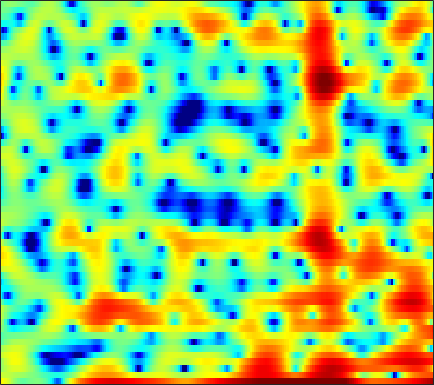

The file beside this chart, header and first rows:
4.7439, 4.3932, 3.8213, 3.1345, 2.5472, 1.6879, 0.79242, 0.15514, -0.54621, -1.0132, -1.1981, -1.161, -0.93805, -0.63926, -0.41649, -0.17322, -0.029526, -0.021714, -0.17011, -0.51083, -1.0963, -1.7283, -2.8872, -4.499
2.628, 2.529, 2.381, 2.215, 2.078, 1.886, 1.684, 1.528, 1.316, 1.104, 0.8909, 0.728, 0.5023, 0.2617, 0.06192, -0.234, -0.5656, -0.8406, -1.232, -1.653, -2.091, -2.419, -2.835, -3.194
0.5076, 1.169, 1.902, 2.467, 2.786, 3.085, 3.245, 3.28, 3.22, 3.04, 2.744, 2.452, 1.964, 1.369, 0.8524, 0.07668, -0.815, -1.547, -2.61, -3.775, -5.046, -6.061, -7.447, -8.813
0.5714, 1.511, 2.525, 3.28, 3.694, 4.054, 4.21, 4.2, 4.028, 3.673, 3.136, 2.609, 1.742, 0.671, -0.2639, -1.713, -3.398, -4.823, -6.922, -9.226, -11.64, -13.43, -15.76, -18.07
2.451, 2.854, 3.33, 3.712, 3.922, 4.092, 4.112, 4.028, 3.772, 3.354, 2.751, 2.166, 1.19, -0.04258, -1.158, -2.934, -5.092, -7.004, -9.993, -13.43, -16.74, -17.95, -17.46, -16.23
1.019, 1.483, 2.011, 2.444, 2.707, 2.962, 3.103, 3.135, 3.061, 2.855, 2.518, 2.174, 1.607, 0.9269, 0.3531, -0.4658, -1.335, -2.009, -2.912, -3.78, -4.525, -4.96, -5.399, -5.737
-1.764, -1.014, -0.2066, 0.4231, 0.7957, 1.174, 1.437, 1.568, 1.653, 1.657, 1.597, 1.516, 1.37, 1.195, 1.034, 0.7898, 0.5182, 0.2931, -0.01998, -0.3268, -0.6149, -0.8286, -1.115, -1.395
-1.911, -1.486, -1.09, -0.8516, -0.7451, -0.6533, -0.5952, -0.5366, -0.4457, -0.3321, -0.2032, -0.09971, 0.04186, 0.1842, 0.2835, 0.4214, 0.5802, 0.7169, 0.9144, 1.088, 1.192, 1.201, 1.154, 1.014
0.3255, -0.3946, -1.575, -2.904, -3.887, -4.815, -5.046, -4.802, -4.256, -3.719, -3.364, -3.22, -3.136, -2.966, -2.696, -2.073, -1.192, -0.4346, 0.5586, 1.48, 2.243, 2.704, 3.135, 3.35
1.663, 0.04725, -2.7, -6.435, -10.21, -15.65, -13.21, -10.21, -7.883, -6.965, -7.228, -8.132, -10.52, -15.15, -20.77, -15.31, -8.839, -5.711, -2.773, -0.6903, 0.9032, 1.917, 3.041, 3.856
2.473, 1.423, 0.00614, -1.381, -2.312, -3.368, -4.049, -4.383, -4.808, -5.383, -6.156, -6.792, -7.789, -8.748, -9.164, -9.039, -8.047, -7.023, -5.466, -3.839, -2.211, -1.041, 0.3937, 1.624
2.639, 1.795, 0.7256, -0.1956, -0.7431, -1.278, -1.657, -1.924, -2.332, -2.754, -3.254, -3.757, -4.638, -5.802, -6.77, -8.325, -10.41, -12.2, -12.74, -9.851, -6.204, -3.855, -1.39, 0.4172
-0.3509, -1.945, -3.807, -4.686, -4.51, -3.61, -2.622, -1.981, -1.282, -0.8486, -0.751, -0.8999, -1.303, -1.989, -2.727, -4.021, -5.486, -6.396, -6.615, -5.201, -3.032, -1.459, 0.3237, 1.753
-4.819, -7.396, -11.87, -14.25, -11.25, -7.26, -4.567, -3.077, -1.615, -0.6325, -0.002086, 0.2917, 0.525, 0.5597, 0.4692, 0.3216, 0.2782, 0.2742, 0.3272, 0.5818, 1.048, 1.407, 1.81, 2.191
-4.455, -4.656, -4.705, -4.375, -3.889, -3.05, -2.12, -1.398, -0.5434, 0.1111, 0.6159, 0.9224, 1.186, 1.334, 1.39, 1.43, 1.412, 1.394, 1.394, 1.408, 1.402, 1.385, 1.356, 1.252
-6.494, -4.977, -3.377, -2.116, -1.362, -0.5115, 0.2232, 0.6783, 1.144, 1.492, 1.721, 1.81, 1.813, 1.734, 1.653, 1.485, 1.262, 1.105, 0.9405, 0.7766, 0.5941, 0.4836, 0.3474, 0.1319
-3.337, -2.008, -0.5328, 0.5658, 1.2, 1.854, 2.302, 2.491, 2.608, 2.599, 2.439, 2.207, 1.815, 1.309, 0.8474, 0.1765, -0.477, -0.9416, -1.495, -1.837, -1.907, -1.86, -1.753, -1.641
2.306, 2.625, 3.024, 3.307, 3.455, 3.542, 3.463, 3.306, 2.994, 2.515, 1.866, 1.289, 0.4075, -0.7027, -1.705, -3.251, -5.067, -6.697, -8.99, -10.13, -9.157, -7.739, -6.018, -4.622
4.941, 4.885, 4.723, 4.488, 4.242, 3.793, 3.223, 2.735, 1.947, 1.009, -0.01765, -0.8664, -2.133, -3.489, -4.581, -6.341, -8.507, -10.4, -13.71, -16.13, -13.36, -10.75, -7.782, -5.57
5.936, 5.625, 5.112, 4.5, 3.946, 3.086, 2.089, 1.219, -0.1157, -1.566, -3.136, -4.374, -6.021, -7.311, -8.048, -8.753, -8.957, -8.794, -8.452, -7.773, -6.598, -5.667, -4.379, -3.051
5.468, 4.898, 4.066, 3.125, 2.365, 1.266, -0.02855, -1.188, -2.959, -5.132, -7.885, -10.28, -14.08, -18.5, -20.09, -17.36, -13.82, -11.73, -9.185, -6.837, -4.97, -3.648, -1.974, -0.6759
2.823, 1.689, 0.237, -0.9295, -1.534, -2.24, -3.071, -3.851, -5.419, -7.704, -10.67, -13.48, -18.32, -22.57, -23.88, -22.07, -17.05, -13.8, -10.24, -7.061, -4.596, -3.008, -1.044, 0.552
-0.9978, -4.291, -11.12, -15.56, -10.38, -6.606, -4.988, -4.643, -5.099, -6.277, -8.287, -10.2, -13.32, -16.99, -18.32, -16.94, -13.28, -11.18, -8.489, -6.292, -4.359, -2.905, -1.196, 0.5012
0.9099, -0.5568, -2.341, -3.212, -3.141, -2.583, -2.052, -1.928, -2.022, -2.53, -3.313, -4.014, -5.021, -5.881, -6.381, -6.783, -6.923, -7, -7.094, -7.244, -7.116, -6.472, -4.744, -2.412
2.527, 2.124, 1.623, 1.256, 1.04, 0.8434, 0.6731, 0.5262, 0.2821, -0.09263, -0.5389, -0.9699, -1.56, -2.231, -2.786, -3.572, -4.641, -5.58, -7.48, -10.51, -16.69, -23.53, -12.84, -6.671
1.604, 1.587, 1.539, 1.46, 1.394, 1.293, 1.153, 1.033, 0.8038, 0.541, 0.2099, -0.07852, -0.511, -1.009, -1.419, -2.029, -2.72, -3.281, -4.089, -4.812, -5.23, -5.131, -4.377, -3.104
-0.1664, 0.06267, 0.323, 0.5135, 0.6227, 0.699, 0.711, 0.6673, 0.5557, 0.3896, 0.1679, -0.005799, -0.2826, -0.5551, -0.7671, -1.045, -1.28, -1.456, -1.587, -1.66, -1.56, -1.41, -1.073, -0.6115
-2.147, -1.627, -1.008, -0.4878, -0.1933, 0.07899, 0.2192, 0.2364, 0.1795, 0.01546, -0.1911, -0.3681, -0.5771, -0.7431, -0.8189, -0.8407, -0.787, -0.6876, -0.5098, -0.2698, -0.008301, 0.2077, 0.501, 0.7709
-4.365, -3.2, -1.94, -0.9716, -0.4552, 0.0005217, 0.1857, 0.1619, -0.06034, -0.4791, -1.015, -1.468, -1.968, -2.274, -2.289, -2.028, -1.549, -1.066, -0.4419, 0.1996, 0.7547, 1.134, 1.559, 1.86
-5.158, -3.438, -1.683, -0.4458, 0.1975, 0.7134, 0.8172, 0.6419, 0.008929, -1.046, -2.625, -4.152, -6.556, -8.448, -8.387, -6.531, -4.305, -2.885, -1.333, -0.1059, 0.8752, 1.476, 2.115, 2.592
-3.412, -2.154, -0.6379, 0.5242, 1.171, 1.658, 1.739, 1.506, 0.79, -0.492, -2.413, -4.42, -8.031, -11.9, -11.75, -8.447, -5.583, -4.074, -2.519, -1.34, -0.3337, 0.3643, 1.186, 1.925
-3.557, -1.822, -0.01473, 1.302, 2.002, 2.565, 2.756, 2.654, 2.241, 1.49, 0.4763, -0.3856, -1.573, -2.597, -3.179, -3.679, -4.101, -4.402, -4.835, -5.009, -4.454, -3.578, -2.036, -0.6246
-1.969, -0.4404, 1.115, 2.224, 2.79, 3.257, 3.409, 3.344, 3.046, 2.566, 1.897, 1.351, 0.5049, -0.3995, -1.223, -2.463, -4.214, -5.972, -9.874, -18.28, -19.51, -11.38, -6.145, -3.325
1.374, 1.857, 2.421, 2.866, 3.053, 3.151, 3.014, 2.802, 2.33, 1.766, 1.14, 0.6558, 0.04186, -0.5508, -1.002, -1.73, -2.608, -3.422, -4.487, -5.292, -5.239, -4.647, -3.523, -2.485
2.751, 2.89, 3.049, 3.1, 3.052, 2.782, 2.276, 1.701, 0.7157, -0.5312, -1.736, -2.471, -2.793, -2.523, -2.039, -1.464, -0.9762, -0.7863, -0.5776, -0.4948, -0.3844, -0.3213, -0.2855, -0.3644
1.741, 1.953, 2.256, 2.451, 2.491, 2.272, 1.673, 0.872, -0.7984, -3.511, -8.293, -15.16, -15.26, -7.104, -4.04, -1.457, 0.1144, 0.9313, 1.577, 1.956, 2.063, 2.028, 1.81, 1.374
-3.465, -2.745, -1.56, -0.3894, 0.2829, 0.8824, 1.017, 0.8251, 0.1447, -0.9317, -2.172, -2.871, -2.849, -1.826, -0.8, 0.4298, 1.341, 1.821, 2.18, 2.303, 2.203, 2.02, 1.665, 1.185
-18.73, -12.46, -7.03, -3.635, -1.89, -0.2432, 0.8074, 1.3, 1.659, 1.767, 1.761, 1.762, 1.801, 1.929, 2.022, 2.124, 2.11, 1.968, 1.652, 1.109, 0.4435, -0.1146, -0.8504, -1.412
-8.337, -6.979, -4.655, -2.456, -1.058, 0.4207, 1.528, 2.133, 2.717, 3.082, 3.278, 3.341, 3.318, 3.182, 2.995, 2.613, 2.043, 1.46, 0.4219, -0.9643, -2.767, -4.399, -6.78, -8.539
-2.425, -1.845, -0.9757, -0.04677, 0.6296, 1.435, 2.112, 2.516, 2.921, 3.191, 3.313, 3.314, 3.198, 2.931, 2.637, 2.079, 1.303, 0.5703, -0.7164, -2.416, -4.699, -7.038, -11.3, -16.57
-0.05709, 0.2607, 0.6804, 1.078, 1.369, 1.716, 2.013, 2.207, 2.39, 2.499, 2.511, 2.447, 2.278, 1.986, 1.696, 1.193, 0.5403, -0.02337, -0.9128, -1.954, -3.09, -3.991, -5.049, -5.726
1.361, 1.407, 1.431, 1.418, 1.403, 1.403, 1.423, 1.453, 1.501, 1.511, 1.475, 1.401, 1.213, 0.9422, 0.6752, 0.2693, -0.1559, -0.508, -0.939, -1.332, -1.71, -1.924, -2.173, -2.344
2.699, 2.325, 1.708, 1.056, 0.5993, 0.1492, -0.04602, -0.04998, 0.09941, 0.2826, 0.3911, 0.3853, 0.21, -0.1404, -0.5033, -1.049, -1.533, -1.788, -1.896, -1.72, -1.381, -1.072, -0.6755, -0.3397
4.152, 3.119, 1.35, -0.8554, -2.661, -4.657, -4.933, -4.053, -2.588, -1.367, -0.6362, -0.4169, -0.5244, -1.167, -2.008, -3.617, -5.675, -6.8, -6.543, -4.583, -2.432, -1.167, 0.1791, 1.133
5.296, 3.866, 1.364, -2.111, -5.781, -12.29, -11.77, -7.957, -4.688, -2.684, -1.494, -1.026, -0.9117, -1.442, -2.345, -4.46, -8.002, -11.32, -10.43, -5.758, -2.523, -0.8698, 0.5993, 1.5
5.951, 4.781, 2.923, 0.8168, -0.7817, -2.694, -3.98, -4.407, -4.287, -3.643, -2.659, -1.923, -1.175, -0.7671, -0.6856, -0.8672, -1.152, -1.215, -1.005, -0.5065, 0.1183, 0.5037, 0.6952, 0.5163
6.119, 5.212, 3.742, 1.929, 0.317, -2.25, -5.534, -8.704, -12.38, -9.841, -5.862, -3.626, -1.552, -0.1755, 0.517, 1.136, 1.488, 1.623, 1.716, 1.697, 1.519, 1.23, 0.6121, -0.4359
4.948, 4.35, 3.307, 1.959, 0.719, -1.312, -3.786, -5.744, -7.404, -6.545, -4.319, -2.723, -1.048, 0.1437, 0.784, 1.354, 1.649, 1.703, 1.606, 1.351, 0.9059, 0.4516, -0.2734, -1.167
3.311, 3.09, 2.628, 2.023, 1.502, 0.7311, -0.009555, -0.4452, -0.7616, -0.7431, -0.4234, -0.08059, 0.396, 0.787, 0.9788, 1.082, 0.9914, 0.7991, 0.3891, -0.1784, -0.8823, -1.468, -2.257, -2.97
1.995, 2.064, 2.065, 1.992, 1.909, 1.79, 1.679, 1.616, 1.568, 1.593, 1.649, 1.672, 1.689, 1.626, 1.485, 1.162, 0.6515, 0.1675, -0.6798, -1.768, -3.048, -4.083, -5.603, -7
0.558, 0.7741, 1.073, 1.364, 1.574, 1.868, 2.147, 2.33, 2.538, 2.697, 2.781, 2.788, 2.683, 2.432, 2.14, 1.575, 0.7993, 0.04531, -1.194, -2.743, -4.677, -6.494, -9.651, -14.55
-2.025, -1.795, -1.293, -0.5824, 0.02506, 0.8293, 1.572, 2.067, 2.627, 3.024, 3.281, 3.385, 3.351, 3.118, 2.803, 2.174, 1.29, 0.4132, -1.001, -2.652, -4.514, -6.04, -8.077, -9.835
-7.509, -7.945, -6.997, -4.786, -3.094, -1.218, 0.2341, 1.103, 2.013, 2.711, 3.238, 3.504, 3.713, 3.7, 3.505, 2.976, 2.076, 1.165, -0.4375, -2.508, -4.996, -6.882, -8.573, -8.454
-11.96, -16.21, -13.02, -7.576, -4.983, -2.795, -1.408, -0.6986, 0.05544, 0.8433, 1.679, 2.293, 3.034, 3.538, 3.705, 3.579, 3.007, 2.266, 0.7661, -1.506, -4.973, -9.026, -16.65, -11.13
-3.952, -4.207, -4.194, -3.895, -3.708, -3.802, -4.518, -5.484, -6.82, -6.648, -4.401, -2.401, -0.2118, 1.332, 2.13, 2.729, 2.88, 2.694, 2.12, 1.231, 0.1889, -0.498, -1.036, -0.8546
-1.251, -1.459, -1.777, -2.265, -2.84, -3.966, -5.861, -8.019, -12.18, -13.35, -8.477, -5.431, -2.586, -0.6612, 0.3722, 1.334, 1.922, 2.162, 2.271, 2.209, 2.065, 1.955, 1.843, 1.802
-0.3889, -0.4564, -0.6046, -0.8721, -1.177, -1.752, -2.448, -2.99, -3.542, -3.612, -3.161, -2.557, -1.696, -0.832, -0.2908, 0.3678, 0.903, 1.263, 1.649, 1.933, 2.107, 2.152, 2.142, 2.021
-0.6406, -0.2384, 0.2034, 0.4966, 0.6025, 0.5625, 0.3746, 0.162, -0.1648, -0.5231, -0.8593, -1.1, -1.345, -1.472, -1.436, -1.176, -0.674, -0.2028, 0.4669, 1.074, 1.541, 1.776, 1.911, 1.835
